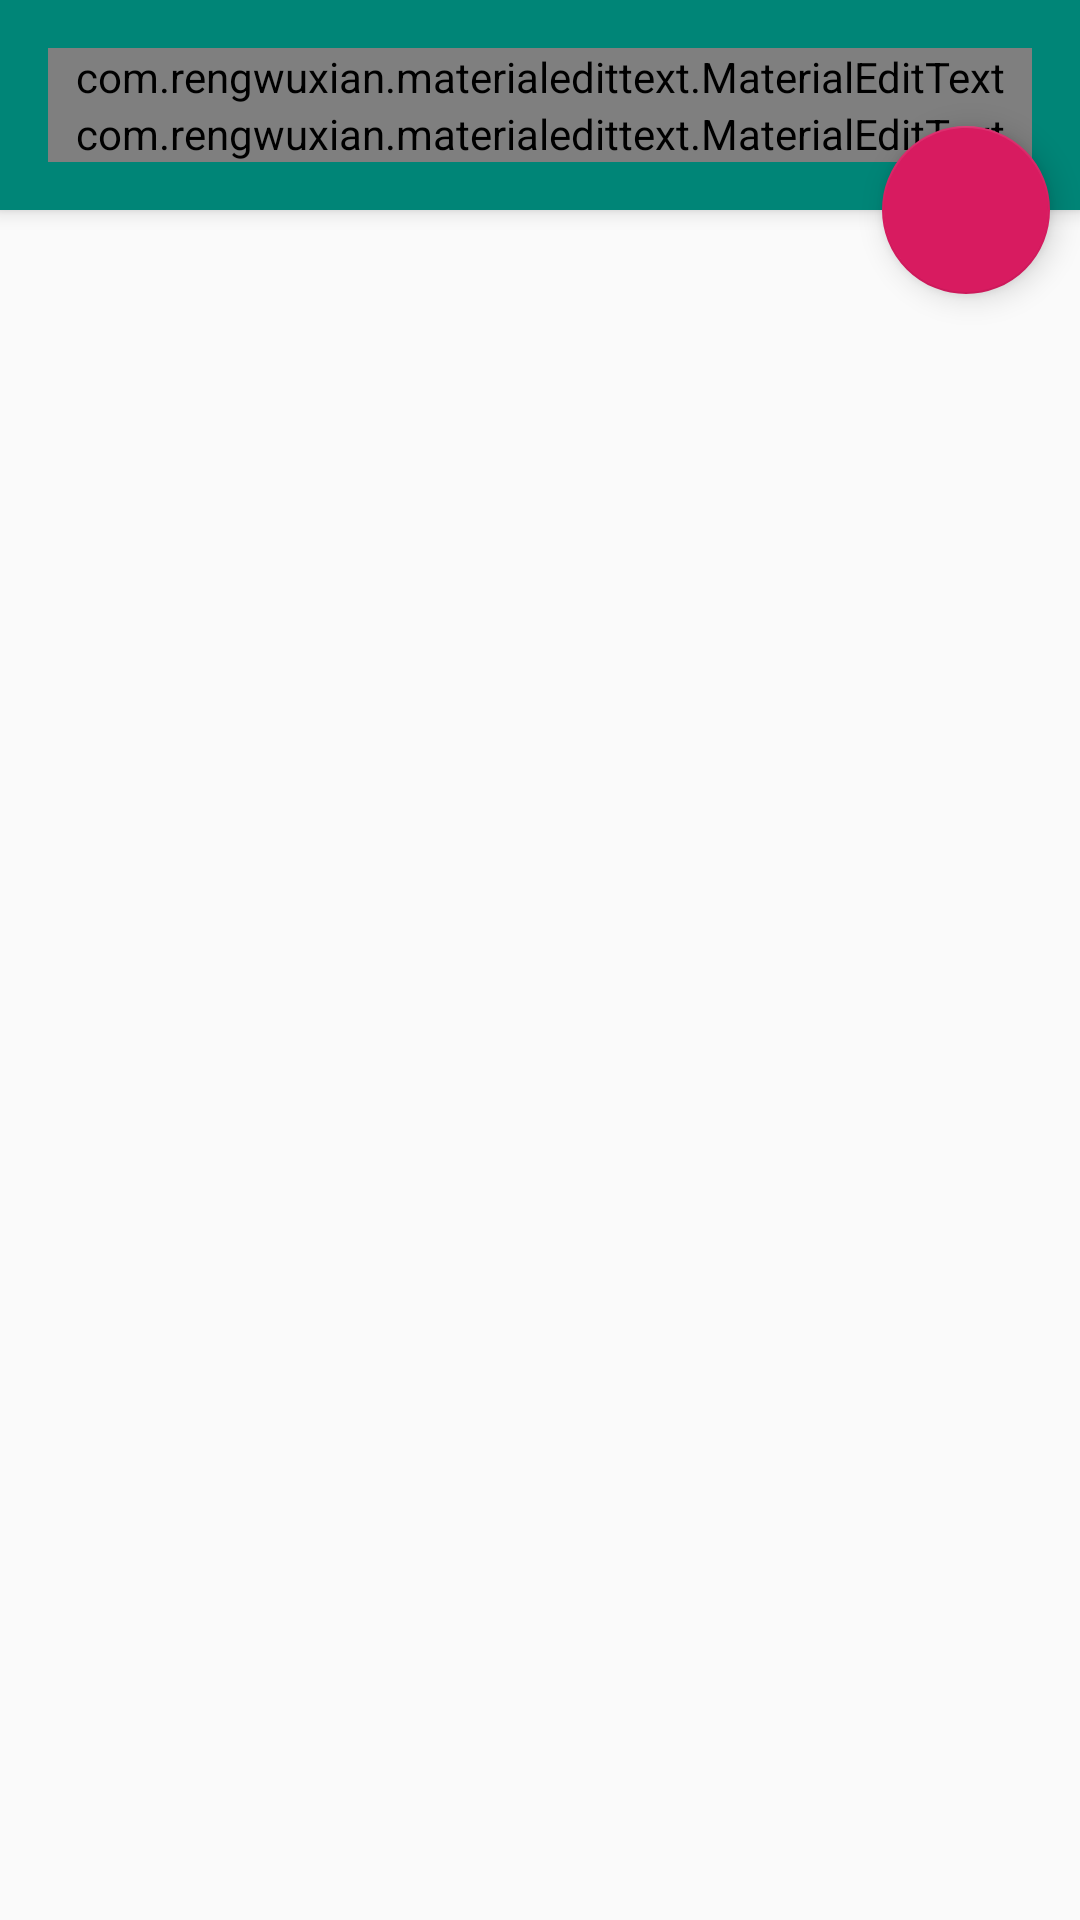

Reconstruct the res/layout file that produces this screen, plus the resources it refers to.
<!-- AndroidManifest.xml: application theme AppTheme -->
<!-- res/layout/activity_main.xml -->
<?xml version="1.0" encoding="utf-8"?>
<androidx.coordinatorlayout.widget.CoordinatorLayout xmlns:android="http://schemas.android.com/apk/res/android"
    xmlns:app="http://schemas.android.com/apk/res-auto"
    xmlns:tools="http://schemas.android.com/tools"
    android:layout_width="match_parent"
    android:layout_height="match_parent"
    tools:context=".MainActivity">

<com.google.android.material.appbar.AppBarLayout
    android:id="@+id/app_bar_layout"
    android:fitsSystemWindows="true"
    android:theme="@style/ThemeOverlay.AppCompat.Dark.ActionBar"
    android:layout_width="match_parent"
    android:layout_height="wrap_content">

    <LinearLayout
        android:id="@+id/layout_info"
        android:orientation="vertical"
        android:padding="16dp"
        android:background="@color/colorPrimary"
        android:layout_width="match_parent"
        android:layout_height="wrap_content">

        <com.rengwuxian.materialedittext.MaterialEditText
            android:id="@+id/title"
            android:text="Título"
            android:textSize="30sp"
            android:inputType="text"
            android:textColorHint="@android:color/white"
            android:layout_width="match_parent"
            android:layout_height="wrap_content"
            app:met_baseColor="@android:color/white"
            app:met_floatingLabel="highlight"
            app:met_primaryColor="@android:color/white"
            app:met_singleLineEllipsis="true"
            />

        <com.rengwuxian.materialedittext.MaterialEditText
            android:id="@+id/description"
            android:text="Descrição"
            android:textSize="20sp"
            android:inputType="textMultiLine"
            android:textColorHint="@android:color/white"
            android:layout_width="match_parent"
            android:layout_height="wrap_content"
            app:met_baseColor="@android:color/white"
            app:met_floatingLabel="highlight"
            app:met_primaryColor="@android:color/white"
            app:met_singleLineEllipsis="true"
            />

    </LinearLayout>

</com.google.android.material.appbar.AppBarLayout>

    <com.google.android.material.floatingactionbutton.FloatingActionButton
        android:id="@+id/fab"
        android:src="@drawable/ic_add"
        android:layout_marginRight="10dp"
        android:layout_width="wrap_content"
        android:layout_height="wrap_content"
        android:elevation="6dp"
        app:pressedTranslationZ="12dp"
        app:layout_anchor="@id/app_bar_layout"
        app:layout_anchorGravity="bottom|right"
        app:fabSize="normal"/>

    <androidx.recyclerview.widget.RecyclerView
        android:id="@+id/listTodo"
        android:layout_marginTop="30dp"
        app:layout_behavior="@string/appbar_scrolling_view_behavior"
        android:layout_width="match_parent"
        android:layout_height="match_parent">
    </androidx.recyclerview.widget.RecyclerView>

</androidx.coordinatorlayout.widget.CoordinatorLayout>
<!-- resources referenced by this layout -->
<resources>
  <color name="colorPrimary">#008577</color>
  <style name="AppTheme" parent="Theme.AppCompat.Light.DarkActionBar">
          
          <item name="colorPrimary">@color/colorPrimary</item>
          <item name="colorPrimaryDark">@color/colorPrimaryDark</item>
          <item name="colorAccent">@color/colorAccent</item>
      </style>
  <color name="colorPrimaryDark">#00574B</color>
  <color name="colorAccent">#D81B60</color>
</resources>
